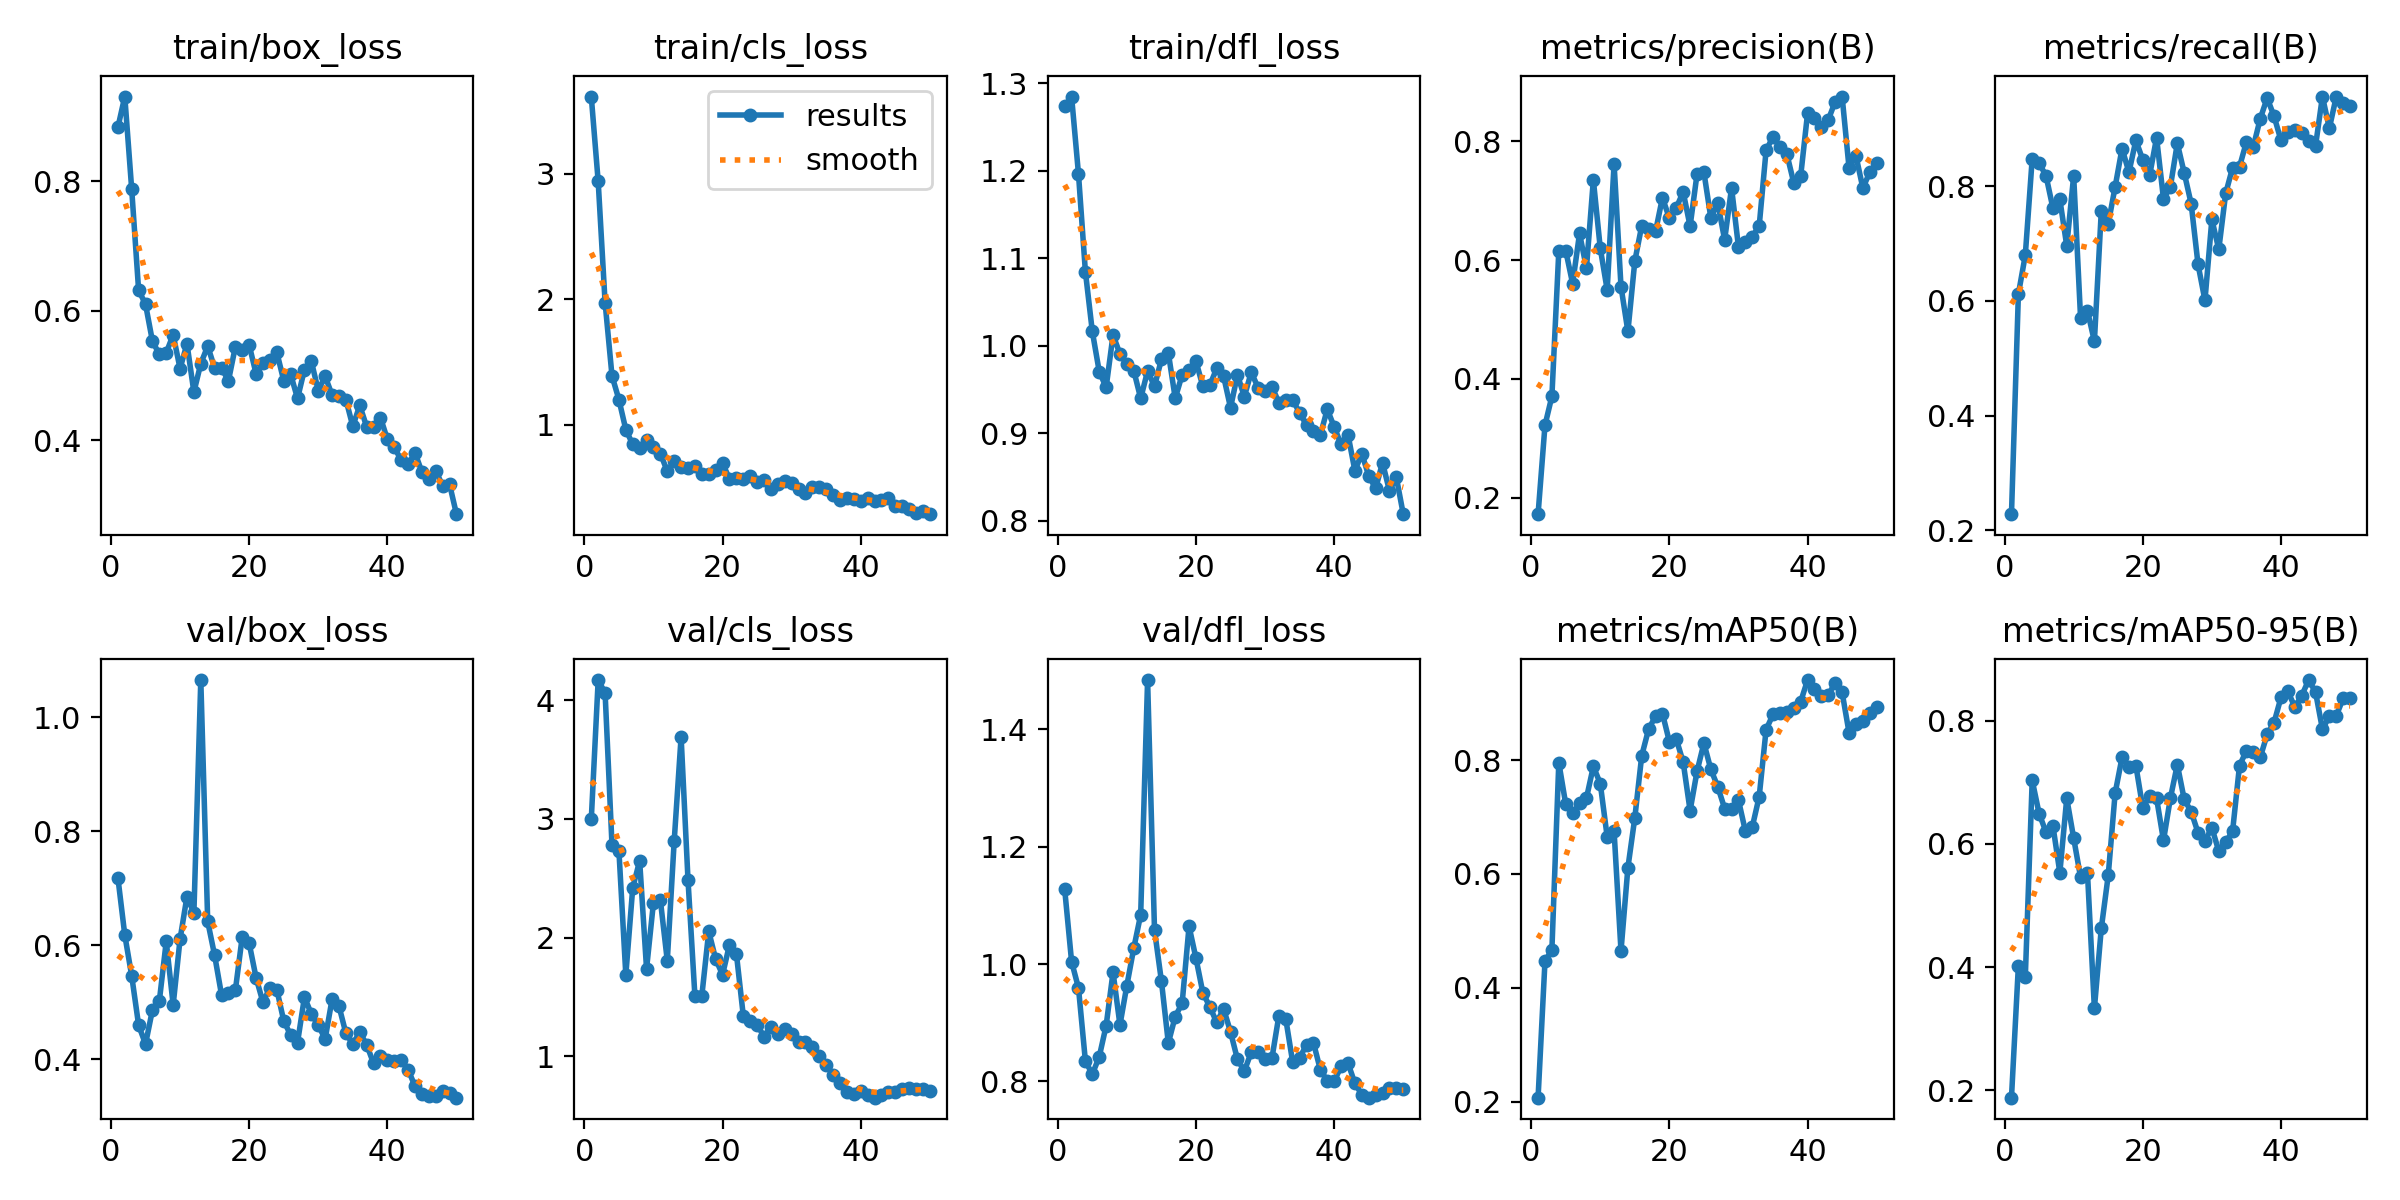

Values plotted in this chart, from the file beside it:
epoch, train/box_loss, train/cls_loss, train/dfl_loss, metrics/precision(B), metrics/recall(B), metrics/mAP50(B), metrics/mAP50-95(B), val/box_loss, val/cls_loss, val/dfl_loss, lr/pg0, lr/pg1, lr/pg2
1, 0.8832, 3.617, 1.274, 0.1724, 0.228, 0.2071, 0.188, 0.7188, 2.996, 1.127, 5.716e-05, 5.716e-05, 5.716e-05
2, 0.9309, 2.939, 1.285, 0.322, 0.612, 0.4467, 0.4023, 0.6182, 4.17, 1.004, 0.0001261, 0.0001261, 0.0001261
3, 0.7879, 1.973, 1.196, 0.3708, 0.6799, 0.4668, 0.3834, 0.5467, 4.061, 0.959, 0.0001921, 0.0001921, 0.0001921
4, 0.632, 1.388, 1.085, 0.6153, 0.8483, 0.7956, 0.7035, 0.4603, 2.779, 0.8347, 0.0002554, 0.0002554, 0.0002554
5, 0.6101, 1.199, 1.016, 0.6159, 0.8404, 0.7228, 0.6494, 0.4268, 2.732, 0.8124, 0.0003158, 0.0003158, 0.0003158
6, 0.5532, 0.9591, 0.9705, 0.5603, 0.8185, 0.7065, 0.6192, 0.4867, 1.687, 0.8419, 0.0003734, 0.0003734, 0.0003734
7, 0.5327, 0.8417, 0.9524, 0.6446, 0.7617, 0.7239, 0.6295, 0.5025, 2.42, 0.8949, 0.0004281, 0.0004281, 0.0004281
8, 0.5352, 0.809, 1.012, 0.5864, 0.7773, 0.7332, 0.5533, 0.6069, 2.647, 0.986, 0.0004801, 0.0004801, 0.0004801
9, 0.5629, 0.878, 0.9906, 0.7348, 0.696, 0.7889, 0.6743, 0.4955, 1.737, 0.8962, 0.0005292, 0.0005292, 0.0005292
10, 0.5107, 0.8211, 0.9787, 0.6198, 0.8183, 0.7588, 0.6096, 0.6109, 2.296, 0.9634, 0.0005754, 0.0005754, 0.0005754
11, 0.5491, 0.7686, 0.9715, 0.55, 0.5702, 0.6654, 0.5459, 0.6856, 2.316, 1.027, 0.0006189, 0.0006189, 0.0006189
12, 0.4744, 0.6273, 0.9398, 0.7618, 0.5825, 0.6751, 0.5524, 0.6565, 1.806, 1.084, 0.0006595, 0.0006595, 0.0006595
13, 0.5185, 0.7066, 0.9711, 0.5553, 0.5297, 0.4649, 0.3329, 1.065, 2.814, 1.484, 0.0006973, 0.0006973, 0.0006973
14, 0.5454, 0.6595, 0.9537, 0.4798, 0.7572, 0.6111, 0.4631, 0.6419, 3.691, 1.058, 0.0007322, 0.0007322, 0.0007322
15, 0.5117, 0.6498, 0.9843, 0.5981, 0.7345, 0.6986, 0.5488, 0.5826, 2.484, 0.971, 0.0007643, 0.0007643, 0.0007643
16, 0.5118, 0.6693, 0.9919, 0.6575, 0.799, 0.8076, 0.6825, 0.5133, 1.506, 0.8655, 0.0007936, 0.0007936, 0.0007936
17, 0.4918, 0.6068, 0.9399, 0.6523, 0.866, 0.8545, 0.7406, 0.5159, 1.511, 0.9105, 0.0008201, 0.0008201, 0.0008201
18, 0.5444, 0.6025, 0.9668, 0.6482, 0.8246, 0.877, 0.7256, 0.5211, 2.053, 0.9333, 0.0008437, 0.0008437, 0.0008437
19, 0.5389, 0.6396, 0.972, 0.705, 0.8802, 0.8817, 0.7275, 0.6154, 1.819, 1.064, 0.0008645, 0.0008645, 0.0008645
20, 0.5472, 0.6894, 0.9824, 0.6701, 0.8463, 0.8324, 0.6588, 0.6038, 1.688, 1.01, 0.0008825, 0.0008825, 0.0008825
21, 0.5027, 0.568, 0.9534, 0.688, 0.8195, 0.837, 0.6772, 0.5432, 1.94, 0.9509, 0.0008631, 0.0008631, 0.0008631
22, 0.5187, 0.5715, 0.9547, 0.7144, 0.885, 0.7963, 0.6741, 0.5001, 1.865, 0.9273, 0.0008631, 0.0008631, 0.0008631
23, 0.5236, 0.563, 0.9741, 0.6569, 0.7779, 0.7113, 0.6058, 0.5259, 1.342, 0.9006, 0.0008348, 0.0008348, 0.0008348
24, 0.536, 0.5933, 0.9652, 0.7443, 0.7996, 0.7799, 0.6747, 0.5226, 1.294, 0.9237, 0.0008065, 0.0008065, 0.0008065
25, 0.4921, 0.544, 0.9291, 0.7475, 0.8752, 0.8298, 0.7289, 0.4678, 1.267, 0.8845, 0.0007782, 0.0007782, 0.0007782
26, 0.502, 0.5542, 0.9666, 0.6712, 0.8234, 0.7838, 0.6724, 0.4426, 1.167, 0.8378, 0.0007499, 0.0007499, 0.0007499
27, 0.4646, 0.4859, 0.9418, 0.6962, 0.77, 0.7533, 0.6526, 0.4296, 1.249, 0.8177, 0.0007216, 0.0007216, 0.0007216
28, 0.5092, 0.5273, 0.9697, 0.6339, 0.6637, 0.7149, 0.6184, 0.5093, 1.192, 0.8499, 0.0006934, 0.0006934, 0.0006934
29, 0.5219, 0.5501, 0.9518, 0.7216, 0.6011, 0.714, 0.6053, 0.4797, 1.233, 0.8506, 0.0006651, 0.0006651, 0.0006651
30, 0.4767, 0.5298, 0.9478, 0.622, 0.7424, 0.7296, 0.6265, 0.4597, 1.192, 0.8376, 0.0006368, 0.0006368, 0.0006368
31, 0.4986, 0.484, 0.9528, 0.6295, 0.69, 0.6753, 0.5882, 0.4361, 1.118, 0.84, 0.0006085, 0.0006085, 0.0006085
32, 0.4699, 0.4524, 0.9351, 0.6394, 0.7877, 0.6826, 0.6026, 0.5058, 1.118, 0.9121, 0.0005802, 0.0005802, 0.0005802
33, 0.4688, 0.4981, 0.9379, 0.6573, 0.8327, 0.7359, 0.621, 0.4933, 1.078, 0.9062, 0.0005519, 0.0005519, 0.0005519
34, 0.4629, 0.5025, 0.9377, 0.7848, 0.8342, 0.8535, 0.7273, 0.4458, 1.005, 0.8327, 0.0005236, 0.0005236, 0.0005236
35, 0.4215, 0.4876, 0.9235, 0.8071, 0.8774, 0.8801, 0.7514, 0.4271, 0.931, 0.8405, 0.0004953, 0.0004953, 0.0004953
36, 0.4539, 0.4367, 0.909, 0.7896, 0.8693, 0.8824, 0.7498, 0.4476, 0.8438, 0.8621, 0.000467, 0.000467, 0.000467
37, 0.4211, 0.3997, 0.903, 0.7784, 0.918, 0.885, 0.7407, 0.426, 0.7738, 0.8661, 0.0004387, 0.0004387, 0.0004387
38, 0.4205, 0.4139, 0.8977, 0.7299, 0.9541, 0.8916, 0.7779, 0.3931, 0.7043, 0.8199, 0.0004104, 0.0004104, 0.0004104
39, 0.4352, 0.4094, 0.9274, 0.7409, 0.9224, 0.9024, 0.7972, 0.4069, 0.6811, 0.801, 0.0003821, 0.0003821, 0.0003821
40, 0.4014, 0.3887, 0.9072, 0.8469, 0.8803, 0.9405, 0.838, 0.399, 0.7055, 0.8004, 0.0003538, 0.0003538, 0.0003538
41, 0.3893, 0.4143, 0.8872, 0.8383, 0.894, 0.9243, 0.8478, 0.397, 0.6721, 0.8257, 0.0003255, 0.0003255, 0.0003255
42, 0.3691, 0.3906, 0.8983, 0.8236, 0.8981, 0.9128, 0.8226, 0.3995, 0.6525, 0.8313, 0.0002972, 0.0002972, 0.0002972
43, 0.3629, 0.3981, 0.857, 0.8358, 0.8931, 0.9142, 0.8407, 0.382, 0.6778, 0.7967, 0.0002689, 0.0002689, 0.0002689
44, 0.3805, 0.412, 0.8766, 0.8667, 0.8791, 0.9361, 0.8663, 0.3532, 0.6978, 0.7778, 0.0002406, 0.0002406, 0.0002406
45, 0.351, 0.3526, 0.8512, 0.875, 0.8704, 0.9189, 0.8469, 0.3402, 0.7045, 0.7724, 0.0002124, 0.0002124, 0.0002124
46, 0.3404, 0.3509, 0.8369, 0.7553, 0.9567, 0.8484, 0.7865, 0.3361, 0.7222, 0.7763, 0.0001841, 0.0001841, 0.0001841
47, 0.3532, 0.3297, 0.8661, 0.7754, 0.9013, 0.8636, 0.8072, 0.3363, 0.7379, 0.7812, 0.0001558, 0.0001558, 0.0001558
48, 0.3295, 0.2955, 0.834, 0.7211, 0.9564, 0.8681, 0.808, 0.3441, 0.7256, 0.7885, 0.0001275, 0.0001275, 0.0001275
49, 0.3321, 0.3066, 0.8494, 0.7475, 0.9447, 0.8829, 0.8367, 0.3418, 0.7288, 0.7886, 9.9173e-05, 9.9173e-05, 9.9173e-05
50, 0.2859, 0.2848, 0.8073, 0.7638, 0.94, 0.8937, 0.8368, 0.333, 0.7117, 0.7864, 7.0878e-05, 7.0878e-05, 7.0878e-05
